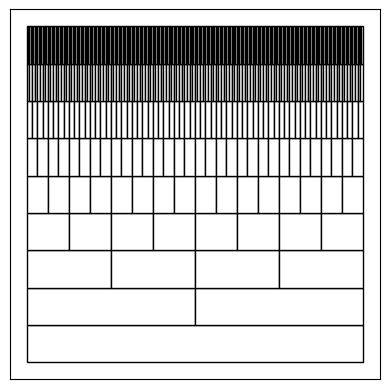

Python code for this plot: (Note: this script raises an exception after producing the figure.)
# -*- coding: utf-8 -*-
"""
Created on Sat Mar 19 17:07:30 2022

"""
import numpy as np
import matplotlib.pyplot as plt
import random

#%%
#Initialisation


sig=2
beta=4
rho=1
k=1
m=2#Number of subgroups per group
N=9#Number of levels in heirarchy including top layer with everyone
n=N-1#
agents=m**n



def Boost(x): # x is the array of times
  t=min(x) #find smallest time
  buyer=np.where(x == t)[0] #find index of buyer
  return(t,buyer)

def Hrarchy_Vect(i):
    vect=np.zeros(N,dtype=int)
    for l in range(N):# l=[0,1,...n]
        vect[l]=i//m**l
    return vect

#%%
plt.figure(1)
length=800
height=length/N
plt.axes()
for i in range(N):
    
    for j in range(m**i):  
        rectangle = plt.Rectangle((j*length*m**(-i),height*i), length*m**(-i), height, fc='white',ec="black")
        plt.gca().add_patch(rectangle)


plt.axis('scaled')
plt.xticks([])
plt.yticks([])
plt.show()
filenumber=0
plt.savefig('Visualisation\Gif'+str(filenumber)+'.png')


#%%
#Performing iterations
S_vector_old=np.zeros(agents)
Change_Times_List=[]
t=0#Initialising time
Finish=0
times=np.array([])#List of times where agents buy
sales=np.array([])#Sales at each time where agents buy
sigmas=sig*np.ones(m**n)# List of sigma values for agents
S_vector=np.zeros(m**n)#List of S values
Hrarchy_Sold_Bool=np.zeros((N,agents))
Hrarchy_Sold_Numbers=np.zeros((N,agents))

"""
Need to initialise buy_time array - so first buy-time array

"""

TimeArray=np.array([-np.log(1-random.random())/(k*sig**rho) for i in range(agents)]) #Generate times from distribution


while Hrarchy_Sold_Bool[n][0]==0:
    
    t,buyer=Boost(TimeArray)  #Finds smallest time and the buyer index corresponding to that time
    
    Hrarchy_Sold_Bool[0][buyer]=1
    rectangle = plt.Rectangle((buyer*length*m**(-n),height*n), length*m**(-n), height, fc='red',ec="black")
    plt.gca().add_patch(rectangle)
    
    
    
    for HrarchyRow in range(N):#[0,1,2,...n]
        Hrarchy_Sold_Numbers[HrarchyRow][int(Hrarchy_Vect(buyer)[HrarchyRow])]+=1
#This updates the numerical Hrarchy matrix
   
    #Getting boolean Hrarchy matrix from numerical matrix
    for i in range(1,N):
        for j in range(m**(n-i)):
            if Hrarchy_Sold_Numbers[i][j]==m**i:
                Hrarchy_Sold_Bool[i][j]=1
                rectangle = plt.Rectangle((j*length*m**(-n+i),height*(n-i)), length*m**(-n+i), height, fc='red',ec="black")
                plt.gca().add_patch(rectangle)
    filenumber+=1 
    plt.savefig('Visualisation\Gif'+str(filenumber)+'.png')   
    
    
    
    #Getting matrix to find S values
    Hrarchy_S=np.zeros((N,agents))#number of full n-1 order objcts in n ordr obj        
    Hrarchy_S[0]=Hrarchy_Sold_Numbers[0]
    Hrarchy_S[1]=Hrarchy_Sold_Numbers[1]
    for row in range(1,n):
        for i in range(0,m**(n-row)):
            if Hrarchy_S[row][i]==m:
                Hrarchy_S[row+1][i//m]+=1
    
    #This calculates S value vector 
    S_vector=np.zeros(agents)
    for i in range(agents):
        Vector_i=Hrarchy_Vect(i)
        S=0
        for j in range(1,N):
            S+=Hrarchy_S[j][Vector_i[j]]
        S_vector[i]=S    
    #This calculates new_sigmas
        sigmas[i]=sig**rho*2**(S_vector[i]*beta)    
    
  
    
    for j in range(len(TimeArray)):
        if S_vector[j]==S_vector_old[j] or TimeArray[j]==1e7:  #Does what is described above
            pass
        else: #generates new time using the new sigmas 
            TimeArray[j]=t-(np.log(1-random.random())/(k*sigmas[j]))
    
    ###############################################
    print(t)# Current time 
    print(Hrarchy_Sold_Numbers[n][0])#Total number of bought agents
    times=np.append(times,t)
    sales=np.append(sales,Hrarchy_Sold_Numbers[n][0])
    #plt.plot(times,sales,'k')    
    #plt.show()                     #in case you want to animate the market
    #plt.pause(0.00001)             #this makes code slower of course
    S_vector_old=S_vector 
    TimeArray[buyer]=1e7 #make sure this buyer never gets picked again by boost method
  
    #t+=dt, assumed this bit is no longer needed as no longer using FD method
        

#%%

#Log Plotting
plt.figure(2)
tc=times[-1]
LoggedTimes=[]
LoggedSales=[]
plt.gca().invert_xaxis()
plt.xlabel(r'log($t_c-t$)',size=15)
plt.ylabel('Log(Buyers)',size=15) 
filenumber=0
Limit=np.log(tc-times[-2])
plt.xlim([np.log(tc-times[0]), Limit])
plt.ylim([0, np.log(agents)])
plt.grid(True)
i=0
LoggedTimes0=np.log(tc-times[0])
LoggedSales0=0
for j in times:
    i+=1
    if j<tc:
      if LoggedTimes0>Limit and LoggedTimes0<=0:  
        LoggedTimes1=(np.log(tc-j))
        LoggedSales1=(np.log(i))
        plt.plot([LoggedTimes0,LoggedTimes1],[LoggedSales0,LoggedSales1],color='black')
        plt.savefig('LogVisualisation\LogGif'+str(filenumber)+'.png')
        filenumber+=1
        LoggedTimes0=LoggedTimes1
        LoggedSales0=LoggedSales1






